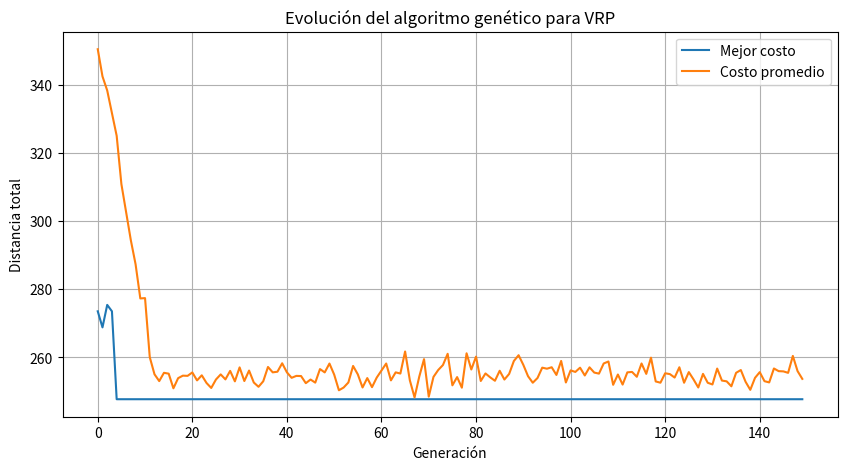
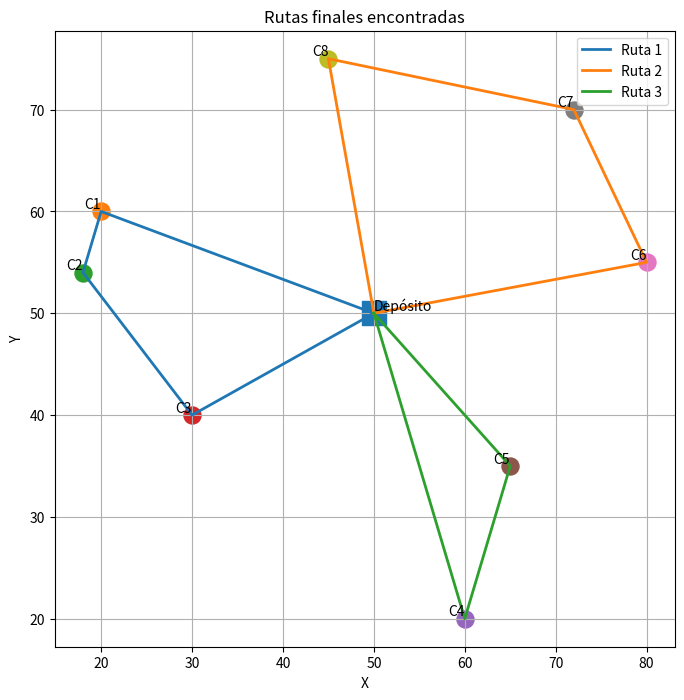
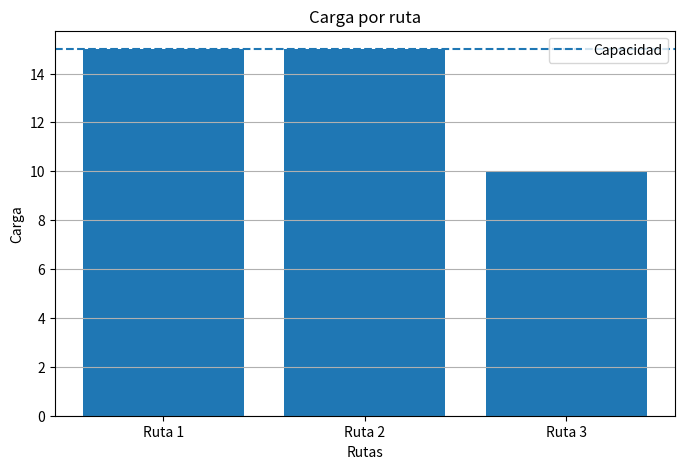

Reproduce these figures in Python, in order.
import random
import numpy as np
import matplotlib.pyplot as plt
import math


deposito = (50, 50)

clientes = {
    1: {'coord': (20, 60), 'demanda': 4},
    2: {'coord': (18, 54), 'demanda': 6},
    3: {'coord': (30, 40), 'demanda': 5},
    4: {'coord': (60, 20), 'demanda': 7},
    5: {'coord': (65, 35), 'demanda': 3},
    6: {'coord': (80, 55), 'demanda': 4},
    7: {'coord': (72, 70), 'demanda': 6},
    8: {'coord': (45, 75), 'demanda': 5},
}

lista_clientes = list(clientes.keys())
capacidad_vehiculo = 15
max_vehiculos = 4

tam_poblacion = 100
n_generaciones = 150
prob_cruce = 0.85
prob_mutacion = 0.10
tam_torneo = 3

random.seed(42)
np.random.seed(42)


def distancia(p1, p2):
    return math.dist(p1, p2)

def crear_individuo():
    individuo = lista_clientes.copy()
    random.shuffle(individuo)
    return individuo

def decodificar(individuo):
    rutas = []
    ruta_actual = []
    carga_actual = 0

    for cliente in individuo:
        demanda = clientes[cliente]['demanda']
        if carga_actual + demanda <= capacidad_vehiculo:
            ruta_actual.append(cliente)
            carga_actual += demanda
        else:
            rutas.append(ruta_actual)
            ruta_actual = [cliente]
            carga_actual = demanda

    if ruta_actual:
        rutas.append(ruta_actual)

    return rutas

def distancia_ruta(ruta):
    if not ruta:
        return 0
    total = 0
    punto_actual = deposito
    for cliente in ruta:
        coord_cliente = clientes[cliente]['coord']
        total += distancia(punto_actual, coord_cliente)
        punto_actual = coord_cliente
    total += distancia(punto_actual, deposito)
    return total

def distancia_total(rutas):
    return sum(distancia_ruta(ruta) for ruta in rutas)

def fitness(individuo):
    rutas = decodificar(individuo)
    total = distancia_total(rutas)
    penalizacion = 0
    if len(rutas) > max_vehiculos:
        penalizacion += 1000 * (len(rutas) - max_vehiculos)
    return -(total + penalizacion)


def seleccion_torneo(poblacion):
    candidatos = random.sample(poblacion, tam_torneo)
    return max(candidatos, key=fitness).copy()

def cruce_orden(padre1, padre2):
    if random.random() >= prob_cruce:
        return padre1.copy(), padre2.copy()
    n = len(padre1)
    a, b = sorted(random.sample(range(n), 2))
    hijo1 = [-1] * n
    hijo2 = [-1] * n
    hijo1[a:b] = padre1[a:b]
    hijo2[a:b] = padre2[a:b]

    def completar(hijo, otro_padre):
        pos = 0
        for gen in otro_padre:
            if gen not in hijo:
                while hijo[pos] != -1:
                    pos += 1
                hijo[pos] = gen
        return hijo

    hijo1 = completar(hijo1, padre2)
    hijo2 = completar(hijo2, padre1)
    return hijo1, hijo2

def mutar_intercambio(individuo):
    mutado = individuo.copy()
    if random.random() < prob_mutacion:
        i, j = random.sample(range(len(mutado)), 2)
        mutado[i], mutado[j] = mutado[j], mutado[i]
    return mutado


poblacion = [crear_individuo() for _ in range(tam_poblacion)]

mejores_costos = []
promedios_costos = []
mejor_individuo_global = None
mejor_fit_global = -float('inf')

for generacion in range(n_generaciones):
    nueva_poblacion = []
    while len(nueva_poblacion) < tam_poblacion:
        padre1 = seleccion_torneo(poblacion)
        padre2 = seleccion_torneo(poblacion)
        hijo1, hijo2 = cruce_orden(padre1, padre2)
        hijo1 = mutar_intercambio(hijo1)
        hijo2 = mutar_intercambio(hijo2)
        nueva_poblacion.append(hijo1)
        if len(nueva_poblacion) < tam_poblacion:
            nueva_poblacion.append(hijo2)
    poblacion = nueva_poblacion
    fitness_poblacion = [fitness(ind) for ind in poblacion]
    mejor_generacion = max(poblacion, key=fitness)
    mejor_fit = fitness(mejor_generacion)
    promedio_fit = np.mean(fitness_poblacion)
    mejores_costos.append(-mejor_fit)
    promedios_costos.append(-promedio_fit)
    if mejor_fit > mejor_fit_global:
        mejor_fit_global = mejor_fit
        mejor_individuo_global = mejor_generacion.copy()

rutas_finales = decodificar(mejor_individuo_global)
costo_final = distancia_total(rutas_finales)

print('Mejor cromosoma encontrado:', mejor_individuo_global)
print('Cantidad de rutas:', len(rutas_finales))
print('Distancia total:', round(costo_final, 2))

for i, ruta in enumerate(rutas_finales, start=1):
    carga = sum(clientes[c]['demanda'] for c in ruta)
    print(f'Ruta {i}: {ruta} | carga={carga} | distancia={round(distancia_ruta(ruta), 2)}')


plt.figure(figsize=(10, 5))
plt.plot(mejores_costos, label='Mejor costo')
plt.plot(promedios_costos, label='Costo promedio')
plt.xlabel('Generación')
plt.ylabel('Distancia total')
plt.title('Evolución del algoritmo genético para VRP')
plt.legend()
plt.grid(True)
plt.show()


plt.figure(figsize=(8, 8))
colores = ['tab:blue', 'tab:orange', 'tab:green', 'tab:red', 'tab:purple', 'tab:brown']

plt.scatter(deposito[0], deposito[1], s=300, marker='s')
plt.text(deposito[0], deposito[1], 'Depósito', ha='left', va='bottom')

for cliente, data in clientes.items():
    x, y = data['coord']
    plt.scatter(x, y, s=150)
    plt.text(x, y, f'C{cliente}', ha='right', va='bottom')

for idx, ruta in enumerate(rutas_finales):
    puntos = [deposito] + [clientes[c]['coord'] for c in ruta] + [deposito]
    xs = [p[0] for p in puntos]
    ys = [p[1] for p in puntos]
    plt.plot(xs, ys, linewidth=2, label=f'Ruta {idx+1}')

plt.xlabel('X')
plt.ylabel('Y')
plt.title('Rutas finales encontradas')
plt.legend()
plt.grid(True)
plt.show()


cargas = [sum(clientes[c]['demanda'] for c in ruta) for ruta in rutas_finales]
etiquetas = [f'Ruta {i+1}' for i in range(len(rutas_finales))]

plt.figure(figsize=(8, 5))
plt.bar(etiquetas, cargas)
plt.axhline(capacidad_vehiculo, linestyle='--', label='Capacidad')
plt.xlabel('Rutas')
plt.ylabel('Carga')
plt.title('Carga por ruta')
plt.legend()
plt.grid(axis='y')
plt.show()
